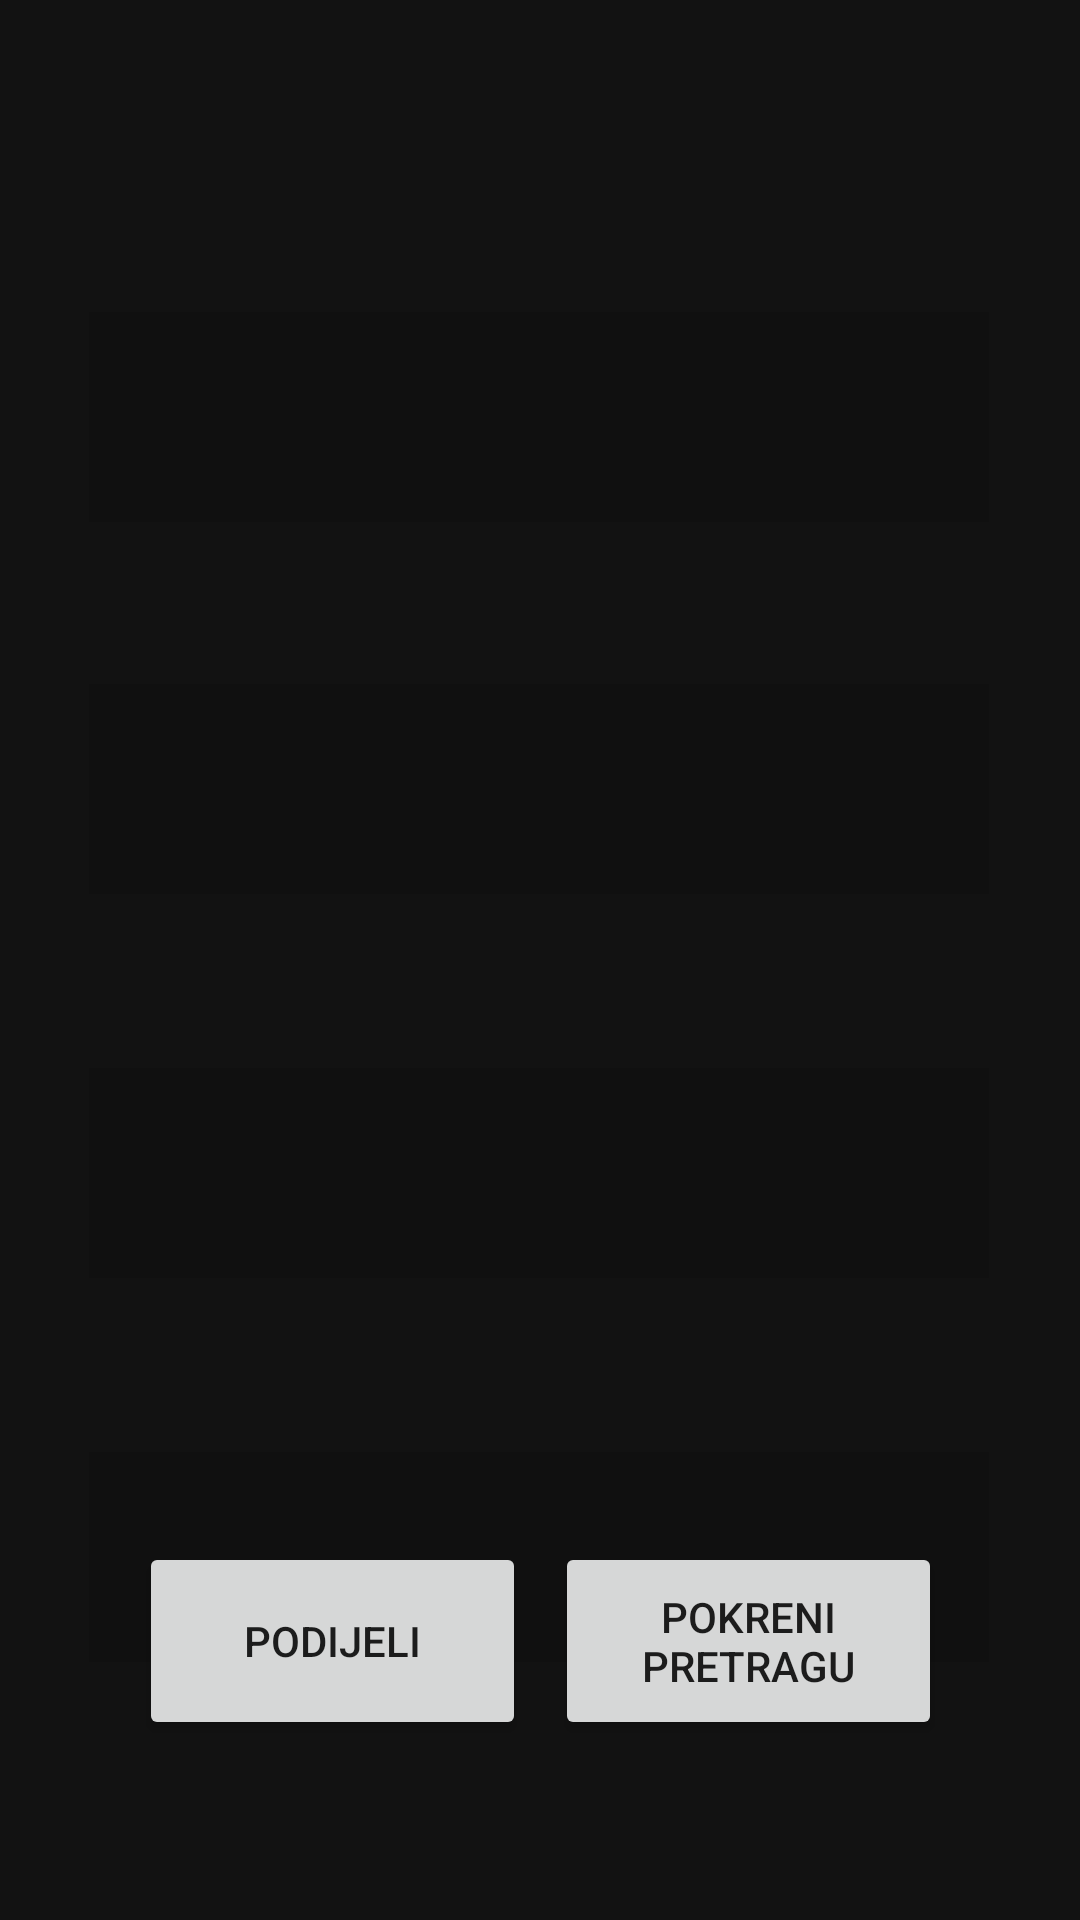

Here is an Android app screen rendered from its layout file. Give the layout XML and the strings, colors and styles it references.
<!-- AndroidManifest.xml: application theme Theme.NavigacijaProjekat -->
<!-- res/layout/fragment_city_details.xml -->
<?xml version="1.0" encoding="utf-8"?>
<androidx.constraintlayout.widget.ConstraintLayout xmlns:android="http://schemas.android.com/apk/res/android"
    xmlns:app="http://schemas.android.com/apk/res-auto"
    xmlns:tools="http://schemas.android.com/tools"
    android:id="@+id/frameLayout2"
    android:layout_width="match_parent"
    android:layout_height="match_parent"
    android:background="#121212"
    tools:context=".CityDetailsFragment">


    <TextView
        android:id="@+id/latitudaText"
        android:layout_width="300dp"
        android:layout_height="70dp"
        android:layout_marginTop="484dp"
        android:background="#20000000"
        android:fontFamily="sans-serif-condensed"
        android:textAlignment="center"
        android:textColor="#FFF"
        android:textSize="30sp"
        app:layout_constraintEnd_toEndOf="parent"
        app:layout_constraintHorizontal_bias="0.495"
        app:layout_constraintStart_toStartOf="parent"
        app:layout_constraintTop_toTopOf="parent" />

    <TextView
        android:id="@+id/longitudaText"
        android:layout_width="300dp"
        android:layout_height="70dp"
        android:layout_marginTop="356dp"
        android:background="#20000000"
        android:fontFamily="sans-serif-condensed"
        android:textAlignment="center"
        android:textColor="#FFF"
        android:textSize="30sp"
        app:layout_constraintEnd_toEndOf="parent"
        app:layout_constraintHorizontal_bias="0.495"
        app:layout_constraintStart_toStartOf="parent"
        app:layout_constraintTop_toTopOf="parent" />

    <TextView
        android:id="@+id/countryText"
        android:layout_width="300dp"
        android:layout_height="70dp"
        android:layout_marginTop="228dp"
        android:background="#20000000"
        android:fontFamily="sans-serif-condensed"
        android:textAlignment="center"
        android:textColor="#FFF"
        android:textSize="30sp"
        app:layout_constraintEnd_toEndOf="parent"
        app:layout_constraintHorizontal_bias="0.495"
        app:layout_constraintStart_toStartOf="parent"
        app:layout_constraintTop_toTopOf="parent" />

    <TextView
        android:id="@+id/nazivGrada"
        android:layout_width="300dp"
        android:layout_height="70dp"
        android:layout_marginTop="104dp"
        android:background="#20000000"
        android:fontFamily="sans-serif-condensed"
        android:textAlignment="center"
        android:textColor="#FFF"
        android:textSize="50sp"
        app:layout_constraintEnd_toEndOf="parent"
        app:layout_constraintHorizontal_bias="0.495"
        app:layout_constraintStart_toStartOf="parent"
        app:layout_constraintTop_toTopOf="parent" />

    <Button
        android:id="@+id/locirajBtn"
        android:layout_width="129dp"
        android:layout_height="66dp"
        android:layout_marginBottom="60dp"
        android:text="@string/pokrenipretragu"
        app:layout_constraintBottom_toBottomOf="parent"
        app:layout_constraintEnd_toEndOf="parent"
        app:layout_constraintHorizontal_bias="0.801"
        app:layout_constraintStart_toStartOf="parent" />

    <Button
        android:id="@+id/shareBtn"
        android:layout_width="129dp"
        android:layout_height="66dp"
        android:layout_marginBottom="60dp"
        android:text="@string/podijeli"
        app:layout_constraintBottom_toBottomOf="parent"
        app:layout_constraintEnd_toEndOf="@id/locirajBtn"
        app:layout_constraintHorizontal_bias="0.25"
        app:layout_constraintStart_toStartOf="parent" />



</androidx.constraintlayout.widget.ConstraintLayout>
<!-- resources referenced by this layout -->
<resources>
  <string name="podijeli">Podijeli</string>
  <string name="pokrenipretragu">Pokreni pretragu</string>
  <style name="Theme.NavigacijaProjekat" parent="Theme.MaterialComponents.DayNight.NoActionBar">
          
          <item name="colorPrimary">@color/black</item>
          <item name="colorPrimaryVariant">@color/black</item>
          <item name="colorOnPrimary">@color/white</item>
          
          <item name="colorSecondary">@color/white</item>
          <item name="colorSecondaryVariant">@color/white</item>
          <item name="colorOnSecondary">@color/black</item>
          <item name="android:textColorHint">#303030</item>
          
          <item name="android:statusBarColor" tools:targetApi="l">?attr/colorPrimaryVariant</item>
          
      </style>
  <!-- not gathered from this repository: default colours our renderer supplied (Android Studio template values) -->
  <color name="black">#FF000000</color>
  <color name="white">#FFFFFFFF</color>
</resources>
